Run: headless pygame with SDL's dummy video driver; simulated clock (each Clock.tick advances the game by its frame time, no real sleeping); random seed 0; keys injected as events and as key.get_pressed() state; no mouse input.
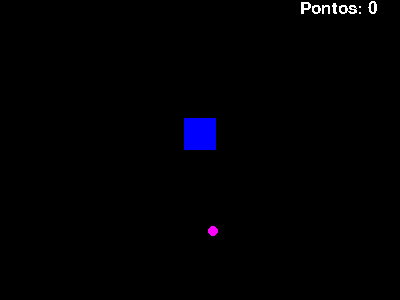
Frame 1 of 4 · flips 1–60 · no input
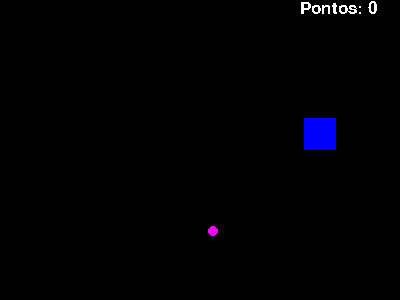
Frame 2 of 4 · flips 61–180 · tapped SPACE, RETURN · held RIGHT (→), D
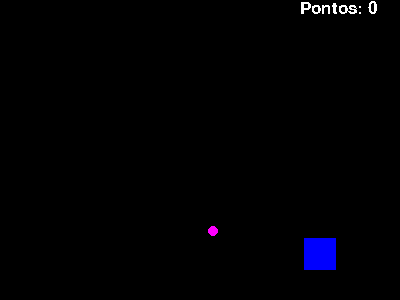
Frame 3 of 4 · flips 181–300 · held DOWN (↓), S
Frame 4 of 4 · flips 301–420 · held LEFT (←), A, UP (↑), W · screen same as frame 1, image omitted

The pygame program that drew these frames:

import pygame
from pygame.locals import *
from sys import exit
import random

pygame.init()

#texto do jogo
pygame.display.set_caption('jogo de andre!')

#Pontos ao colidir com moeda
ponto = 0

#Posição moeda
x_moeda = random.randint(16, 384)
y_moeda = random.randint(16, 284)

#Tela 
largura = 400
altura = 300
tela = pygame.display.set_mode((largura, altura))

#Posição do player
x_player= 184
y_player = 118

#Criação da variavel fps
fps = pygame.time.Clock()

fonte = pygame.font.SysFont("Arial", 25, False, False)

#Loop Principal
while True:

    #Limite de velocidade do FPS
    fps.tick(60)

    #Limpar a tela a cada iteração
    tela.fill((0,0,0))

    #Formatacao e renderização de pontos
    mensagem = f"Pontos: {ponto}"
    texto_formatado = fonte.render(mensagem, False, (255, 255, 255))

    for event in pygame.event.get():

        #Fechar a tela
        if event.type == QUIT:
            pygame.quit()
            exit()
        
        #Movimentação via teclado Basica
        '''if event.type == KEYDOWN:
            if event.key == K_a:
                x = x - 1
            if event.key == K_d:
                x = x + 1
            if event.key == K_w:
                y = y - 1
            if event.key == K_s:
                y = y + 1'''
    
    #Movimentação via teclado Normal
    if pygame.key.get_pressed()[K_w]:
        y_player-=1
    if pygame.key.get_pressed()[K_a]:
        x_player-=1
    if pygame.key.get_pressed()[K_s]:
        y_player+=1
    if pygame.key.get_pressed()[K_d]:
        x_player+=1

    #Player
    player = pygame.draw.rect(tela, (0, 0, 255), (x_player, y_player, 32, 32))
    
    #Se o player passar do limite da tela, ele retorna ao y = 0
    if y_player > altura:
        y_player = 0
    if x_player > largura:
        x_player = 0

    #Moeda
    moeda = pygame.draw.circle(tela, (255, 0, 255), (x_moeda, y_moeda), 5)

    #Colisão entre Player e Moeda
    if player.colliderect(moeda):
        x_moeda = random.randint(16, 384)
        y_moeda = random.randint(16, 284)
        ponto+=1
        print("pontos: {}".format(ponto))

    #Atualizar a tela para mostrar os pontos
    tela.blit(texto_formatado, (300, 0))
    
    #Atualizar a tela a cada iteração
    pygame.display.update()
